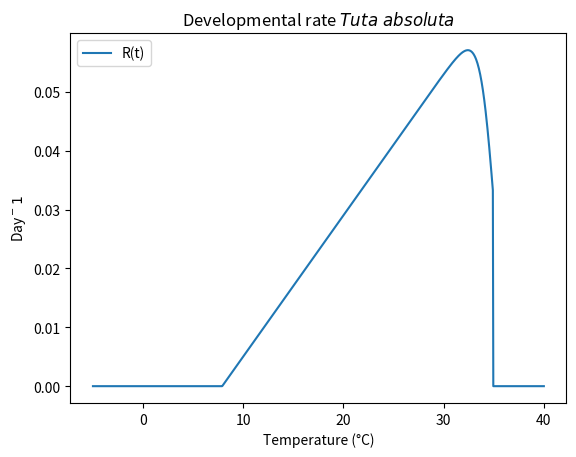

Reproduce this figure in Python.
"""Library of bio-demographic functions for modeling basic biological 
processes in any organism using physiologically based demographic models 
(PBDMs, see https://doi.org/10.1111/epp.12224)
"""
import math

import matplotlib.pyplot as plt
import numpy as np

T_l_tuta_absoluta = 7.9
T_u_tuta_absoluta = 34.95
a_tuta_absoluta = 0.0024
b_tuta_absoluta = 3.95
T_curr_sample = np.linspace(-5,40,1000)

def development_rate(a_const, b_const, T_lower, T_upper, T_curr):
    """Temperature-dependent developmental rate modified from 
        Briere et al (1999) https://doi.org/10.1093/ee/28.1.22
        a_const, b_const are constants
        T_lower, T_upper are lower and upper thermal thresholds
        T_curr is the current temperature"""
    R = []
    for T_day in T_curr:
        if T_day <= T_lower:
            R_day = 0
        elif T_day >= T_upper:
            R_day = 0
        else:
            R_day = (a_const * (T_day - T_lower)
                    / (1 + b_const ** (T_day - T_upper)))
        R.append(R_day)
    return R

plt.plot(T_curr_sample, development_rate(a_tuta_absoluta, 
    b_tuta_absoluta, 
    T_l_tuta_absoluta, 
    T_u_tuta_absoluta, 
    T_curr_sample), label = "R(t)")
plt.legend(loc = "upper left")
plt.xlabel('Temperature (°C)')
plt.ylabel('Day$^-1$')
plt.title(r"Developmental rate $\it{Tuta\ absoluta}$")
plt.show()

""" The following equations need to be turned into functions
# Per capita fecundity profile on female age in days at the optimum temperature
# from Bieri et al (1983) https://doi.org/10.5169/seals-402070

ovip(age_days) = constant_f * days / constant_g ^ age_days 


# The oviposition scalar (originally called FFTemperature in the Pascal code

T_scalar = 1.0 - ((T - T_lower_threshold - a) / a) ^ 2

with a_constant = (T_upper_threshold - T_lower_threshold) / 2


# The temperature dependent mortality taken from Lobesia botrana paper
# Gutierrez et al. (2012) https://doi.org/10.1111/j.1461-9563.2011.00566.x

mu(T) = c_constant (T - T_min_mortality / T_min_mortality ) ^ 2

def print_colors():

"""

